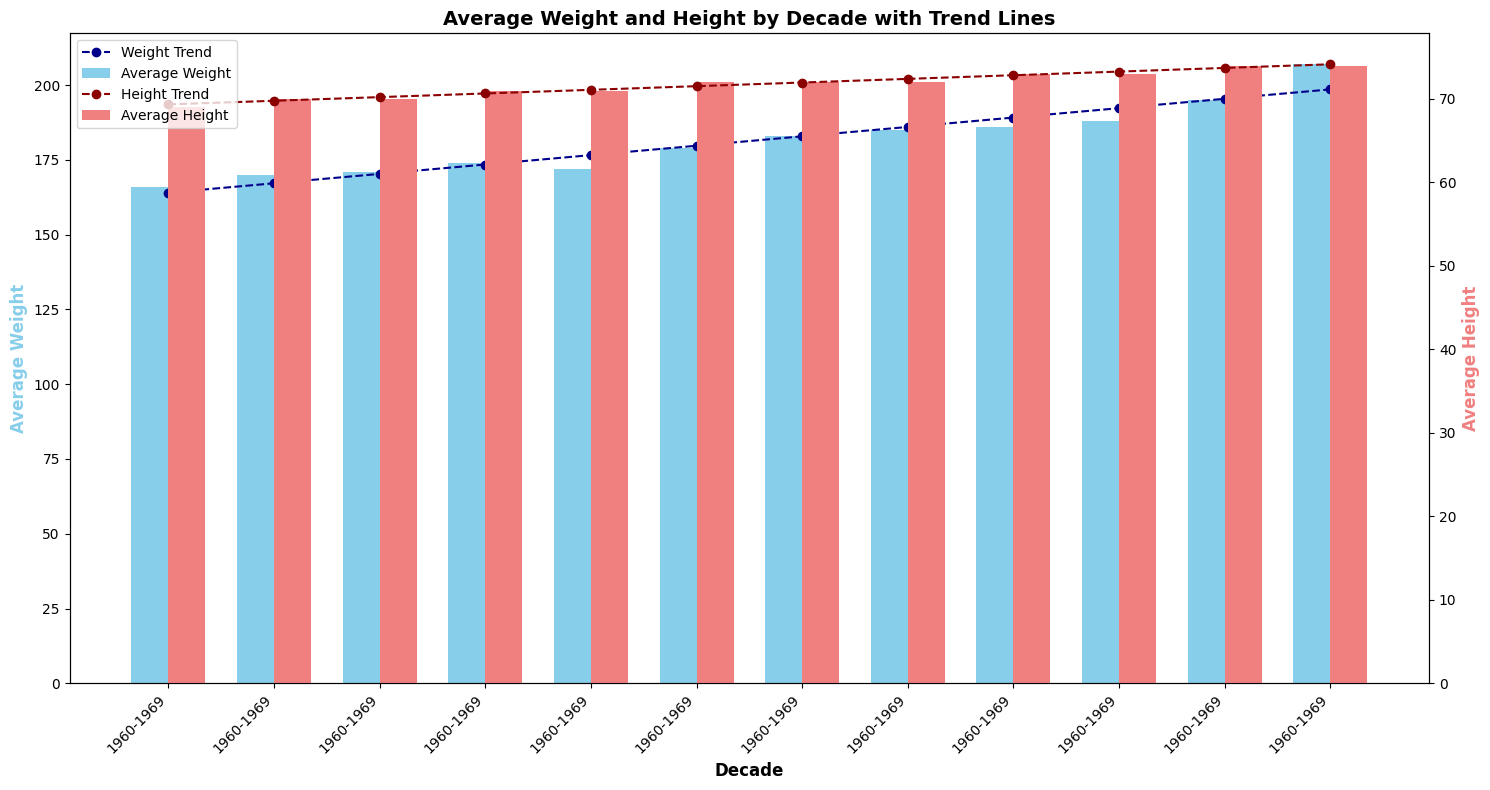

The file beside this chart, header and first rows:
debut, avg_weight, avg_height, decade, decade_avg_weight, decade_avg_height
1871, 157, 68, 1871-1880, 166, 69
1872, 166, 69, 1871-1880, 166, 69
1873, 160, 69, 1871-1880, 166, 69
1874, 162, 68, 1871-1880, 166, 69
1875, 165, 69, 1871-1880, 166, 69
1876, 166, 69, 1871-1880, 166, 69
1877, 168, 69, 1871-1880, 166, 69
1878, 173, 70, 1871-1880, 166, 69
1879, 169, 69, 1871-1880, 166, 69
1880, 170, 70, 1871-1880, 166, 69
1881, 173, 69, 1881-1890, 170, 70
1882, 169, 69, 1881-1890, 170, 70
1883, 172, 70, 1881-1890, 170, 70
1884, 167, 69, 1881-1890, 170, 70
1885, 174, 70, 1881-1890, 170, 70
1886, 168, 70, 1881-1890, 170, 70
1887, 166, 70, 1881-1890, 170, 70
1888, 171, 70, 1881-1890, 170, 70
1889, 169, 70, 1881-1890, 170, 70
1890, 170, 70, 1881-1890, 170, 70
1891, 170, 70, 1891-1900, 171, 70
1892, 167, 70, 1891-1900, 171, 70
1893, 173, 70, 1891-1900, 171, 70
1894, 166, 69, 1891-1900, 171, 70
1895, 170, 70, 1891-1900, 171, 70
1896, 170, 70, 1891-1900, 171, 70
1897, 174, 70, 1891-1900, 171, 70
1898, 173, 70, 1891-1900, 171, 70
1899, 170, 70, 1891-1900, 171, 70
1900, 175, 72, 1891-1900, 171, 70
1901, 173, 70, 1901-1910, 174, 71
1902, 174, 70, 1901-1910, 174, 71
1903, 172, 70, 1901-1910, 174, 71
1904, 171, 70, 1901-1910, 174, 71
1905, 177, 71, 1901-1910, 174, 71
1906, 175, 71, 1901-1910, 174, 71
1907, 173, 71, 1901-1910, 174, 71
1908, 174, 71, 1901-1910, 174, 71
1909, 177, 71, 1901-1910, 174, 71
1910, 172, 71, 1901-1910, 174, 71
1911, 172, 71, 1911-1920, 172, 71
1912, 171, 71, 1911-1920, 172, 71
1913, 173, 71, 1911-1920, 172, 71
1914, 171, 71, 1911-1920, 172, 71
1915, 173, 71, 1911-1920, 172, 71
1916, 169, 70, 1911-1920, 172, 71
1917, 170, 71, 1911-1920, 172, 71
1918, 173, 71, 1911-1920, 172, 71
1919, 172, 71, 1911-1920, 172, 71
1920, 172, 71, 1911-1920, 172, 71
1921, 169, 71, 1921-1930, 174, 71
1922, 174, 71, 1921-1930, 174, 71
1923, 174, 71, 1921-1930, 174, 71
1924, 173, 71, 1921-1930, 174, 71
1925, 172, 71, 1921-1930, 174, 71
1926, 173, 71, 1921-1930, 174, 71
1927, 172, 71, 1921-1930, 174, 71
1928, 177, 71, 1921-1930, 174, 71
1929, 175, 71, 1921-1930, 174, 71
1930, 177, 71, 1921-1930, 174, 71
... 84 more rows
